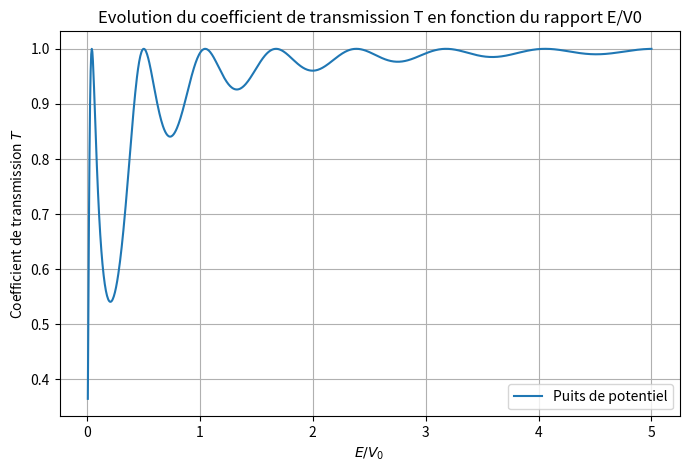

This figure's Python source:
import numpy as np
import matplotlib.pyplot as plt

hbar = 1.055e-34  #J.s
m = 9.11e-31      #kg
eV = 1.602e-19    #eV en joules


V0 = 1 * eV #J
a = 3e-9 #m

E_V0_ratios = np.linspace(0.01, 5, 1000) #valeur de début, fin, nombre de points à prendre dans cet intervalle
T_values = []

for ratio in E_V0_ratios:
    E = ratio * V0 #énergie en joules
    
    #Forme de T trouvée par l'étude analytique
    k2 = np.sqrt(2 * m * (E + V0)) / hbar #onde dans le puits
    T = 1 / (1 + (V0**2 * np.sin(k2 * a)**2) / (4 * E * (E + V0)))
    T_values.append(T)

# Tracé
plt.figure(figsize=(8,5))
plt.plot(E_V0_ratios, T_values, label="Puits de potentiel")
plt.xlabel(r"$E/V_0$")
plt.ylabel("Coefficient de transmission $T$")
plt.title("Evolution du coefficient de transmission T en fonction du rapport E/V0")
plt.grid(True)
plt.legend()
plt.show()
